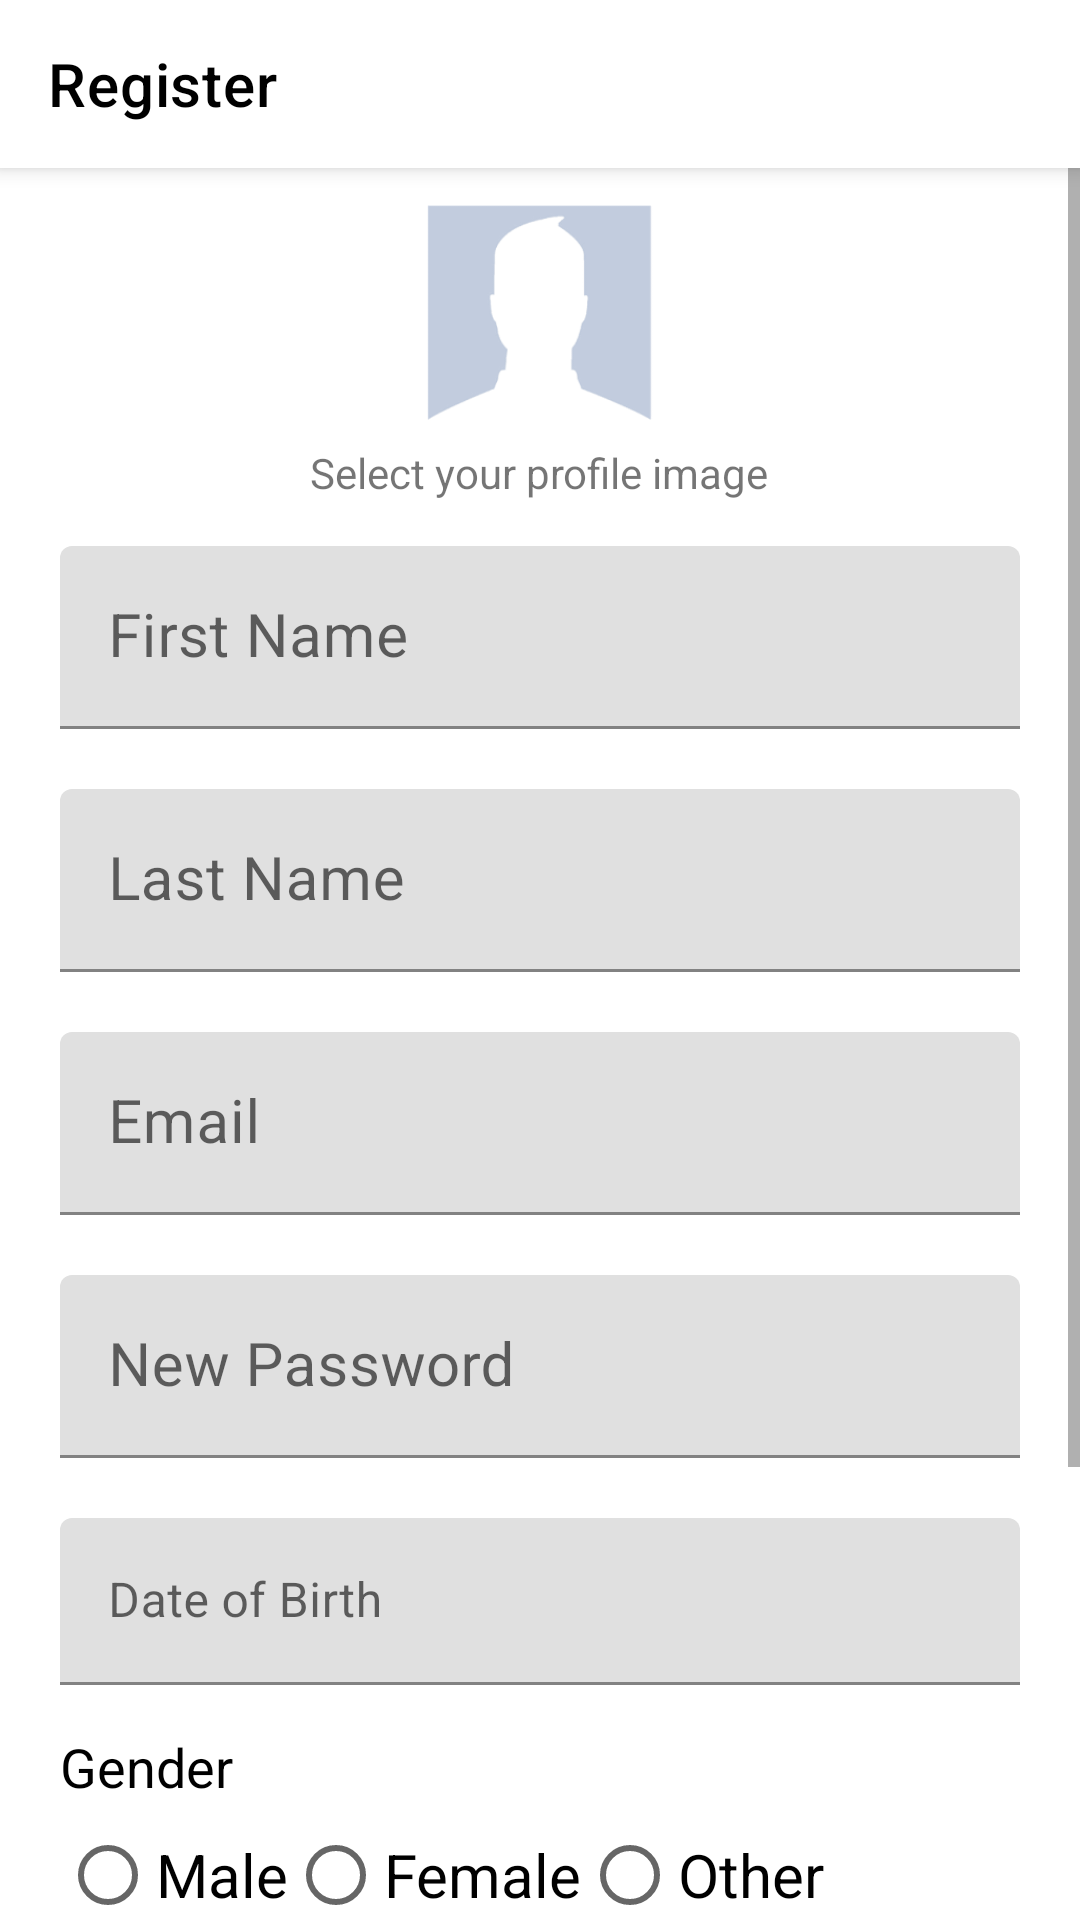

The Android layout XML behind this screen, and the referenced resources:
<!-- AndroidManifest.xml: activity theme AppTheme.NoActionBar -->
<!-- res/layout/activity_sign_up.xml -->
<?xml version="1.0" encoding="utf-8"?>
<androidx.coordinatorlayout.widget.CoordinatorLayout xmlns:android="http://schemas.android.com/apk/res/android"
    xmlns:app="http://schemas.android.com/apk/res-auto"
    android:layout_width="match_parent"
    android:layout_height="match_parent">

    <ScrollView
        android:layout_width="match_parent"
        android:layout_height="wrap_content"
        android:fillViewport="true"
        app:layout_behavior="@string/appbar_scrolling_view_behavior">

        <LinearLayout
            android:layout_width="match_parent"
            android:layout_height="match_parent"
            android:orientation="vertical">


            <LinearLayout
                android:layout_width="match_parent"
                android:layout_height="match_parent"
                android:orientation="vertical"
                android:paddingLeft="20dp"
                android:paddingRight="20dp">


                <LinearLayout
                    android:layout_width="match_parent"
                    android:layout_height="wrap_content"
                    android:layout_marginTop="12dp"
                    android:gravity="center"
                    android:orientation="vertical">

                    <ImageView
                        android:id="@+id/profileImage"
                        android:layout_width="80dp"
                        android:layout_height="80dp"
                        android:layout_gravity="center"
                        android:src="@drawable/profile_image_placeholder" />

                    <TextView
                        android:layout_width="wrap_content"
                        android:layout_height="wrap_content"
                        android:text="Select your profile image"/>

                </LinearLayout>

                <com.google.android.material.textfield.TextInputLayout
                    android:layout_width="match_parent"
                    android:layout_height="wrap_content"
                    android:layout_marginTop="15dp"
                    android:layout_marginBottom="5dp">

                    <com.google.android.material.textfield.TextInputEditText
                        android:id="@+id/firstname"
                        android:layout_width="match_parent"
                        android:layout_height="wrap_content"
                        android:hint="First Name"
                        android:inputType="text"
                        android:textSize="20sp" />

                </com.google.android.material.textfield.TextInputLayout>


                <com.google.android.material.textfield.TextInputLayout
                    android:layout_width="match_parent"
                    android:layout_height="wrap_content"
                    android:layout_marginTop="15dp"
                    android:layout_marginBottom="5dp">

                    <com.google.android.material.textfield.TextInputEditText
                        android:id="@+id/lastname"
                        android:layout_width="match_parent"
                        android:layout_height="wrap_content"
                        android:hint="Last Name"
                        android:inputType="text"
                        android:textSize="20sp" />

                </com.google.android.material.textfield.TextInputLayout>


                <com.google.android.material.textfield.TextInputLayout
                    android:layout_width="match_parent"
                    android:layout_height="wrap_content"
                    android:layout_marginTop="15dp"
                    android:layout_marginBottom="5dp">

                    <com.google.android.material.textfield.TextInputEditText
                        android:id="@+id/email"
                        android:layout_width="match_parent"
                        android:layout_height="wrap_content"
                        android:hint="Email"
                        android:inputType="textEmailAddress"
                        android:textSize="20sp" />

                </com.google.android.material.textfield.TextInputLayout>


                <com.google.android.material.textfield.TextInputLayout
                    android:layout_width="match_parent"
                    android:layout_height="wrap_content"
                    android:layout_marginTop="15dp"
                    android:layout_marginBottom="5dp">

                    <EditText
                        android:id="@+id/password"
                        android:layout_width="match_parent"
                        android:layout_height="wrap_content"
                        android:hint="New Password"
                        android:inputType="textPassword"
                        android:textSize="20sp"

                        />


                </com.google.android.material.textfield.TextInputLayout>

                <com.google.android.material.textfield.TextInputLayout
                    android:layout_width="match_parent"
                    android:layout_height="wrap_content"
                    android:layout_marginTop="15dp"
                    android:layout_marginBottom="5dp">

                    <EditText
                        android:id="@+id/dob"
                        android:layout_width="match_parent"
                        android:layout_height="wrap_content"
                        android:focusable="false"
                        android:hint="Date of Birth" />

                </com.google.android.material.textfield.TextInputLayout>


                <TextView
                    android:layout_width="match_parent"
                    android:layout_height="wrap_content"
                    android:layout_marginTop="10dp"
                    android:text="Gender"
                    android:textColor="#000000"
                    android:textSize="18sp">

                </TextView>

                <RadioGroup
                    android:id="@+id/gender"
                    android:layout_width="match_parent"
                    android:layout_height="wrap_content"
                    android:layout_marginBottom="10dp"
                    android:orientation="horizontal">

                    <RadioButton
                        android:id="@+id/male"
                        android:layout_width="wrap_content"
                        android:layout_height="wrap_content"
                        android:text="Male"
                        android:textSize="20sp" />

                    <RadioButton
                        android:id="@+id/female"
                        android:layout_width="wrap_content"
                        android:layout_height="wrap_content"
                        android:text="Female"
                        android:textSize="20sp" />

                    <RadioButton
                        android:id="@+id/other"
                        android:layout_width="wrap_content"
                        android:layout_height="wrap_content"
                        android:text="Other"
                        android:textSize="20sp" />


                </RadioGroup>

                <com.google.android.material.button.MaterialButton
                    android:id="@+id/btnsignup"
                    android:layout_width="fill_parent"
                    android:layout_height="wrap_content"
                    android:layout_marginTop="20dp"
                    android:layout_marginBottom="20dp"
                    android:text="@string/action_sign_up_short" />

                <androidx.constraintlayout.widget.ConstraintLayout
                    android:id="@+id/orDividerContainer"
                    android:layout_width="match_parent"
                    android:layout_height="wrap_content"
                    android:layout_marginTop="8dp"
                    android:gravity="center"
                    android:maxHeight="40dp">

                    <View
                        android:layout_width="0dp"
                        android:layout_height="2dp"
                        android:layout_marginEnd="12dp"
                        android:layout_marginRight="12dp"
                        android:background="@color/colorDivider"
                        app:layout_constraintBottom_toBottomOf="@id/orLabel"
                        app:layout_constraintEnd_toStartOf="@id/orLabel"
                        app:layout_constraintStart_toStartOf="parent"
                        app:layout_constraintTop_toTopOf="@id/orLabel" />

                    <androidx.constraintlayout.widget.Guideline
                        android:id="@+id/orContainerGuideline"
                        android:layout_width="wrap_content"
                        android:layout_height="wrap_content"
                        android:orientation="vertical"
                        app:layout_constraintGuide_percent="0.5" />

                    <TextView
                        android:id="@+id/orLabel"
                        android:layout_width="wrap_content"
                        android:layout_height="wrap_content"
                        android:text="OR"
                        android:textSize="16sp"
                        app:layout_constraintEnd_toEndOf="@id/orContainerGuideline"
                        app:layout_constraintStart_toStartOf="@id/orContainerGuideline"
                        app:layout_constraintTop_toTopOf="parent" />

                    <View
                        android:layout_width="0dp"
                        android:layout_height="2dp"
                        android:layout_marginStart="12dp"
                        android:layout_marginLeft="12dp"
                        android:background="@color/colorDivider"
                        app:layout_constraintBottom_toBottomOf="@id/orLabel"
                        app:layout_constraintEnd_toEndOf="parent"
                        app:layout_constraintStart_toEndOf="@id/orLabel"
                        app:layout_constraintTop_toTopOf="@id/orLabel" />


                </androidx.constraintlayout.widget.ConstraintLayout>

                <TextView
                    android:id="@+id/btnloginlink"
                    android:layout_width="wrap_content"
                    android:layout_height="wrap_content"
                    android:layout_gravity="center_horizontal"
                    android:padding="8dp"
                    android:layout_marginBottom="12dp"
                    android:layout_marginTop="12dp"
                    android:text="@string/action_sign_in"
                    android:textColor="#000000"
                    android:textSize="20sp" />


            </LinearLayout>


        </LinearLayout>
    </ScrollView>


    <com.google.android.material.appbar.AppBarLayout
        android:id="@+id/appBarLayout"
        android:layout_width="match_parent"
        android:layout_height="wrap_content"
        android:theme="@style/AppTheme.NoActionBar.AppBarOverlay">

        <androidx.appcompat.widget.Toolbar
            android:id="@+id/toolbar"
            android:layout_width="match_parent"
            android:layout_height="?attr/actionBarSize"
            android:background="#FFF"
            app:popupTheme="@style/AppTheme.NoActionBar.PopupOverlay"
            app:title="Register"
            app:titleTextColor="#000" />

    </com.google.android.material.appbar.AppBarLayout>
</androidx.coordinatorlayout.widget.CoordinatorLayout>
<!-- resources referenced by this layout -->
<resources>
  <color name="colorDivider">#c9ccd1</color>
  <!-- drawable profile_image_placeholder: png bitmap (drawable, 1990 bytes) -->
  <string name="action_sign_in">Log In</string>
  <string name="action_sign_up_short">Register</string>
  <style name="AppTheme.NoActionBar.AppBarOverlay" parent="ThemeOverlay.MaterialComponents.Dark.ActionBar">
          <item name="colorControlNormal">#000000</item>
      </style>
  <style name="AppTheme.NoActionBar.PopupOverlay" parent="ThemeOverlay.MaterialComponents.Light" />
  <style name="AppTheme.NoActionBar">
          <item name="windowActionBar">false</item>
          <item name="windowNoTitle">true</item>
      </style>
</resources>
